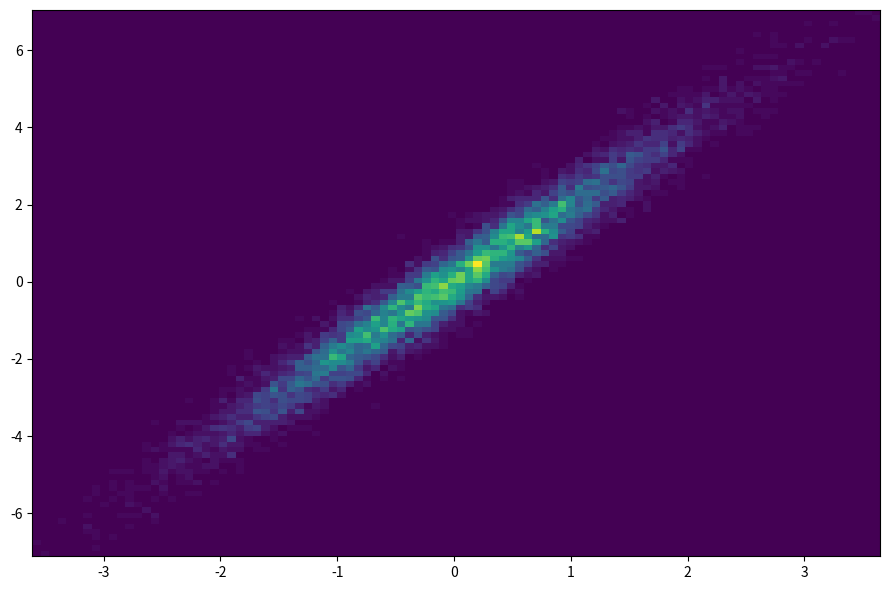
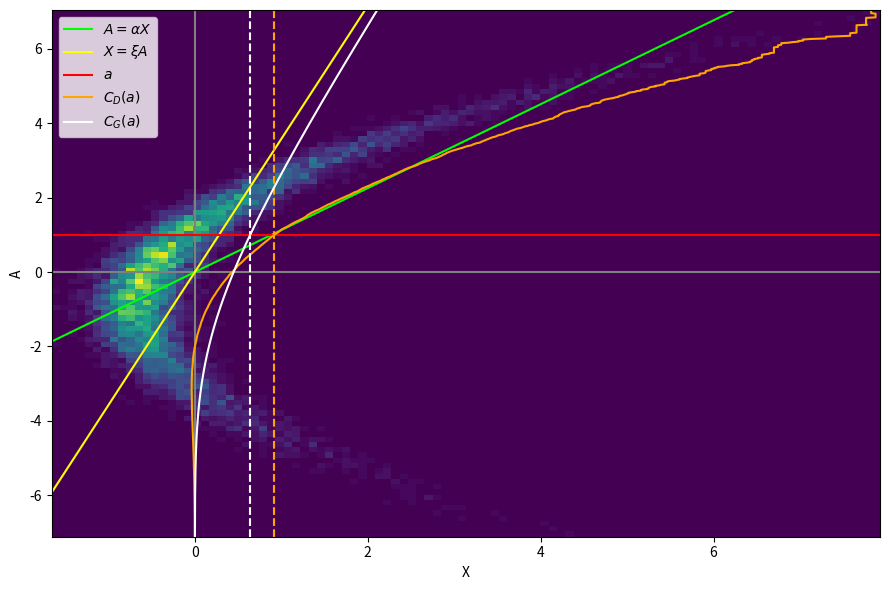

Write the Python code that produced these figures, in order.
import numpy as np
import matplotlib.pyplot as plt
%matplotlib widget

import scipy.special as ss

def beta(x):
    return np.sqrt(2/np.pi)*np.exp(-x**2)/ss.erfc(x)

def covariance(X,A):
    'input: X shape (days*years,lat*lon*field), A shape (days*year,)'
    XAs = np.concatenate([X,A.reshape(-1,1)], axis=-1)
    XAs_cov = np.cov(XAs.T)
    sigma_XA = XAs_cov[-1,:-1]
    sigma_AA = XAs_cov[-1,-1]
    sigma_XX = XAs_cov[:-1,:-1]
    return sigma_XX,sigma_XA,sigma_AA

def composite_GA(sigma_AA,sigma_XA,a):
    return beta(a/np.sqrt(2*sigma_AA))*sigma_XA/np.sqrt(sigma_AA)

def composite_data(X,A,a):
    return np.mean(X[A>=a,:], axis=0)

N = 10000
# X = np.random.normal(0,1, (N,2))
# A = 0.2*X[:,0] + 0.5*X[:,1]**2 + X[:,1] + np.random.normal(0,1,N)

A = np.random.normal(0,2,N)
X = np.ones((N,4))
X[:,0] = 0.2*A + 0.1*np.random.normal(0,1,N)
X[:,1] = 0.5*A**2 + A + np.random.normal(0,1,N)
X[:,2] = np.random.normal(0,1,N)
X[:,3] = 0.2*A + np.sin(0.3*np.random.normal(0,1,N))

# normalize data
X = (X - np.mean(X, axis=0))/np.std(X, axis=0)
# A = (A - np.mean(A))/np.std(A)

sigma_XX,sigma_XA,sigma_AA = covariance(X,A)

plt.close(1)
fig, ax = plt.subplots(num=1, figsize=(9,6))

plt.hist2d(X[:,0],A,bins=100)

fig.tight_layout()

ap = np.linspace(np.min(A), np.max(A), 1001) # array of thresholds
apd = np.stack([ap]*X.shape[1]).T # broadcasted ap
cgs = composite_GA(sigma_AA,sigma_XA,apd) # gaussian composites
cds = np.stack([composite_data(X,A,a) for a in ap]) # data composites
cgs.shape, cds.shape

a = 1

comp_g = composite_GA(sigma_AA,sigma_XA,a)
comp_d = composite_data(X,A,a)

comp_d, comp_g

idx = 1

plt.close(2)
fig, ax = plt.subplots(num=2, figsize=(9,6))

# density of the data
plt.hist2d(X[:,idx],A,bins=100)

# axes
plt.axvline(0, color='gray')
plt.axhline(0, color='gray')

# linear fits
xis = np.linspace(np.min(X[:,idx]), np.max(X[:,idx]), 3)
plt.plot(xis, xis*sigma_XA[idx]/sigma_XX[idx,idx], color='lime', label=r'$A = \alpha X$') # A vs X
plt.plot(ap*sigma_XA[idx]/sigma_AA, ap, color='yellow', label=r'$X = \xi A$') # X vs A

# threshold
plt.axhline(a, color='red', label=r'$a$')

# data composites
plt.plot(cds[:,idx], ap, color='orange', label=r'$C_D(a)$')
plt.axvline(comp_d[idx], color='orange', linestyle='dashed')

# gaussian composites
plt.plot(cgs[:,idx], ap, color='white', label=r'$C_G(a)$')
plt.axvline(comp_g[idx], color='white', linestyle='dashed')

plt.legend()

plt.xlabel('X')
plt.ylabel('A')

fig.tight_layout()

